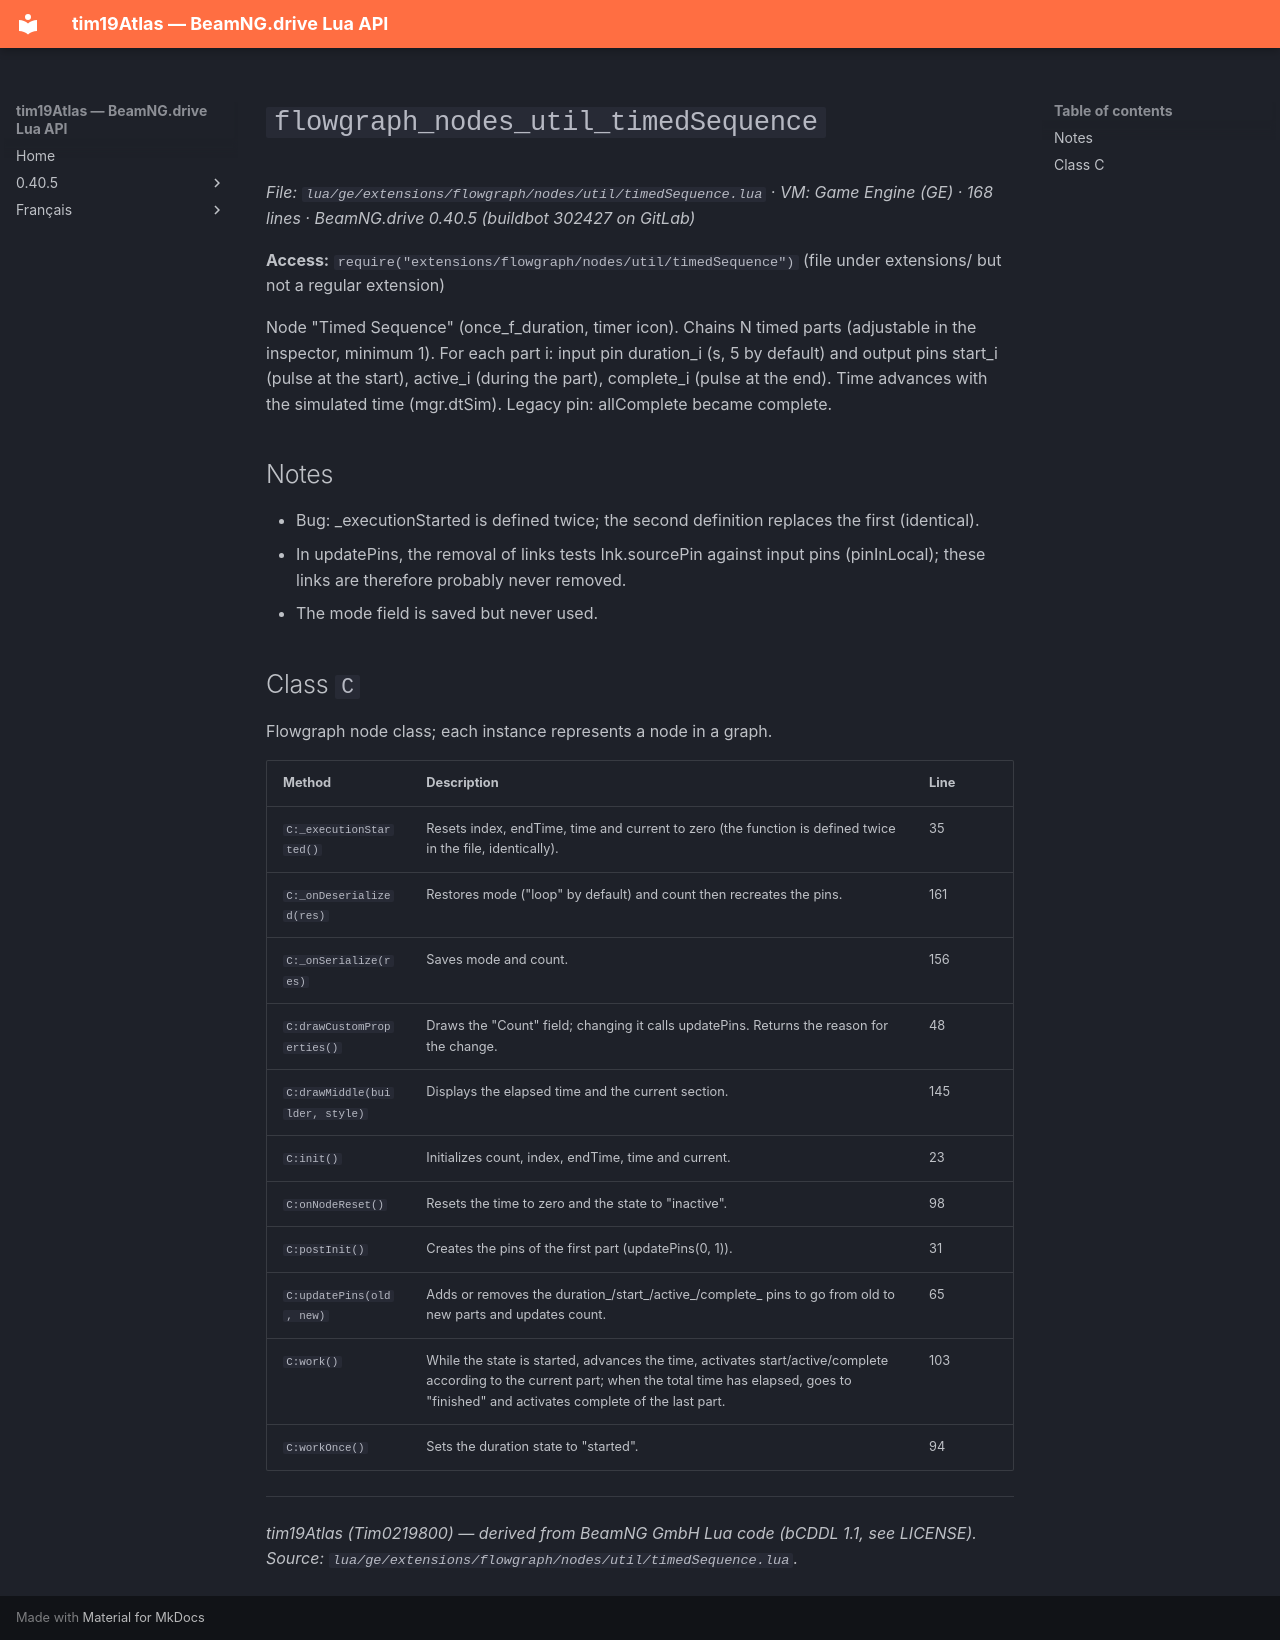

repository: Tim0219800/beamng-lua-atlas · page: 0.40.5/ge/extensions/flowgraph/nodes/util/timedSequence.html · generator: mkdocs

# `flowgraph_nodes_util_timedSequence`

*File: `lua/ge/extensions/flowgraph/nodes/util/timedSequence.lua` · VM: Game Engine (GE) · 168 lines · BeamNG.drive 0.40.5 (buildbot 302427 on GitLab)*

**Access:** `require("extensions/flowgraph/nodes/util/timedSequence")` (file under extensions/ but not a regular extension)

Node "Timed Sequence" (once_f_duration, timer icon). Chains N timed parts (adjustable in the inspector, minimum 1). For each part i: input pin duration_i (s, 5 by default) and output pins start_i (pulse at the start), active_i (during the part), complete_i (pulse at the end). Time advances with the simulated time (mgr.dtSim). Legacy pin: allComplete became complete.

## Notes

- Bug: _executionStarted is defined twice; the second definition replaces the first (identical).
- In updatePins, the removal of links tests lnk.sourcePin against input pins (pinInLocal); these links are therefore probably never removed.
- The mode field is saved but never used.

## Class `C`

Flowgraph node class; each instance represents a node in a graph.

| Method | Description | Line |
|---|---|---|
| `C:_executionStarted()` | Resets index, endTime, time and current to zero (the function is defined twice in the file, identically). | 35 |
| `C:_onDeserialized(res)` | Restores mode ("loop" by default) and count then recreates the pins. | 161 |
| `C:_onSerialize(res)` | Saves mode and count. | 156 |
| `C:drawCustomProperties()` | Draws the "Count" field; changing it calls updatePins. Returns the reason for the change. | 48 |
| `C:drawMiddle(builder, style)` | Displays the elapsed time and the current section. | 145 |
| `C:init()` | Initializes count, index, endTime, time and current. | 23 |
| `C:onNodeReset()` | Resets the time to zero and the state to "inactive". | 98 |
| `C:postInit()` | Creates the pins of the first part (updatePins(0, 1)). | 31 |
| `C:updatePins(old, new)` | Adds or removes the duration_/start_/active_/complete_ pins to go from old to new parts and updates count. | 65 |
| `C:work()` | While the state is started, advances the time, activates start/active/complete according to the current part; when the total time has elapsed, goes to "finished" and activates complete of the last part. | 103 |
| `C:workOnce()` | Sets the duration state to "started". | 94 |

---
*tim19Atlas (Tim0219800) — derived from BeamNG GmbH Lua code (bCDDL 1.1, see LICENSE). Source: `lua/ge/extensions/flowgraph/nodes/util/timedSequence.lua`.*
